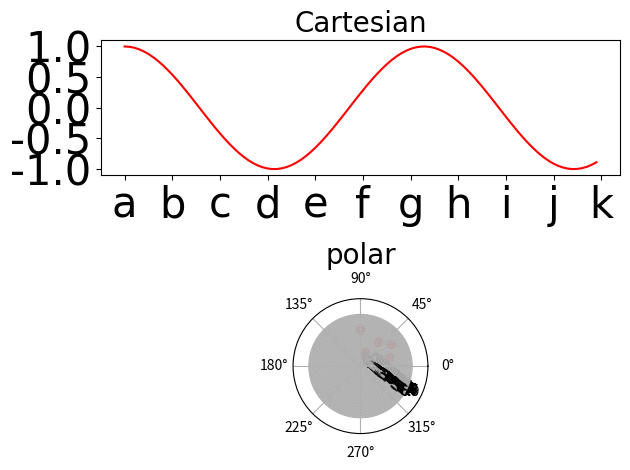

Write the Python code that produced this figure.
import numpy
import matplotlib.pyplot
'''while(True):
    try:
        a = int(input("please input a number:"))
    except ValueError:
        print("error, reenter")
    else:
        break


n=1
while(True):
    seq=[9]*n
    s_seq=[str(i) for i in seq]
    vals=int("".join(s_seq))
    if(divmod(vals,a)[1]==0):
        res=n
        break
    else:
        n+=1
print("answer is {res}".format(res=res))'''


x=numpy.arange(0,10,0.1)
print(x)
y=numpy.cos(x)
print(y)

f=matplotlib.pyplot.figure()
f1=f.add_subplot(2,1,1)
matplotlib.pyplot.sca(f1)
matplotlib.pyplot.plot(x,y,color=(1,0,0))
matplotlib.pyplot.xticks(numpy.arange(0,11,1),[chr(ord("a")+i) for i in range(11)],fontproperties="Times New Roman",size=30)
matplotlib.pyplot.yticks(numpy.linspace(-1,1,5),fontproperties="Times New Roman",size=30)
f1.set_title("Cartesian",fontdict={"family":"Times New Roman","size":20})

f2=f.add_subplot(2,1,2,projection="polar")
matplotlib.pyplot.sca(f2)
th=[numpy.pi*i*0.1 for i in range(0,6,1)]
r=numpy.random.randint(2,7,size=(1,6)).flatten()
f2.scatter(th,r,color="red")
f2.set_rticks(numpy.arange(0,7,0.1))
f2.set_rlim([0,9])
f2.set_rlabel_position(320)
f2.set_title("polar",fontdict={"family":"Times New Roman","size":20})

matplotlib.pyplot.tight_layout()
matplotlib.pyplot.show()